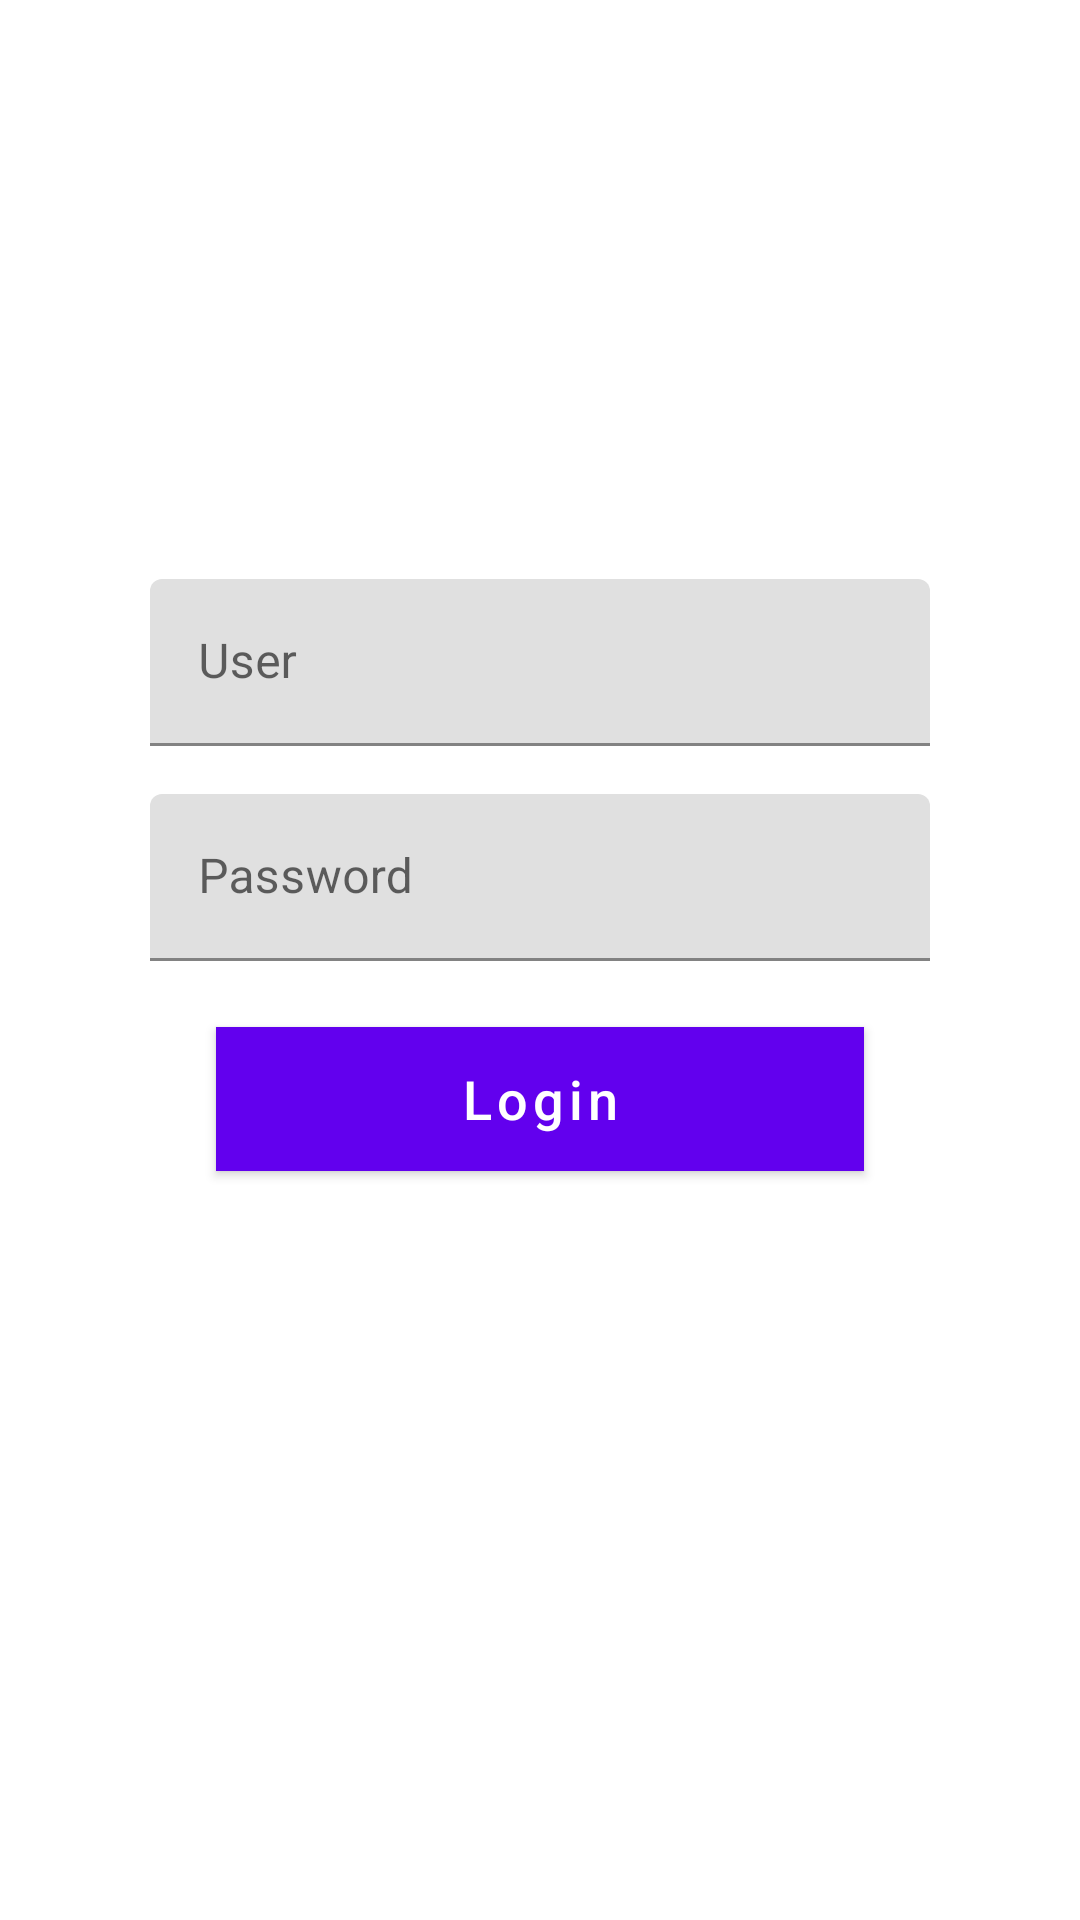

The Android layout XML behind this screen, and the referenced resources:
<!-- AndroidManifest.xml: activity theme Theme.Pennyless.NoActionBar -->
<!-- res/layout/activity_login.xml -->
<?xml version="1.0" encoding="utf-8"?>
<RelativeLayout xmlns:android="http://schemas.android.com/apk/res/android"
    android:layout_width="match_parent"
    android:layout_height="match_parent"
    android:orientation="vertical"
    android:scrollbarAlwaysDrawVerticalTrack="true">

    <TextView
        android:id="@+id/login_title"
        android:layout_width="fill_parent"
        android:layout_height="wrap_content"
        android:layout_marginBottom="16dp"
        android:layout_marginTop="22dp"
        android:gravity="center_horizontal"
        android:textColor="#E6DADA"
        android:textSize="26sp"
        android:textStyle="bold" />

    <RelativeLayout
        android:layout_width="fill_parent"
        android:layout_height="wrap_content"
        android:layout_below="@+id/login_title"
        android:layout_marginLeft="30dp"
        android:layout_marginRight="30dp"
        android:layout_marginTop="70dp"
        android:elevation="4dp"
        android:orientation="vertical"
        android:padding="20dp">

        <LinearLayout
            android:layout_width="fill_parent"
            android:layout_height="wrap_content"
            android:orientation="vertical"
            android:paddingTop="30dp">

            <com.google.android.material.textfield.TextInputLayout
                android:layout_width="match_parent"
                android:layout_height="wrap_content">

                <EditText
                    android:id="@+id/username_text"
                    android:layout_width="fill_parent"
                    android:layout_height="wrap_content"
                    android:drawableTint="#881798"
                    android:singleLine="true"
                    android:hint="@string/user"
                    android:inputType="text" />
            </com.google.android.material.textfield.TextInputLayout>

            <com.google.android.material.textfield.TextInputLayout
                android:layout_width="match_parent"
                android:layout_height="wrap_content">

                <EditText
                    android:id="@+id/password_text"
                    android:layout_width="fill_parent"
                    android:layout_height="wrap_content"
                    android:layout_marginTop="16dp"
                    android:singleLine="true"
                    android:drawableTint="#881798"
                    android:hint="@string/password"
                    android:inputType="textPassword" />
            </com.google.android.material.textfield.TextInputLayout>

            <Button
                android:id="@+id/sign_in_btn"
                android:layout_width="fill_parent"
                android:layout_height="wrap_content"
                android:layout_margin="22dp"
                android:text="@string/login"
                android:textAllCaps="false"
                android:textColor="@color/white"
                android:background="@color/app_color"
                android:textSize="18sp" />

        </LinearLayout>
    </RelativeLayout>
</RelativeLayout>
<!-- resources referenced by this layout -->
<resources>
  <color name="app_color">#FF018786</color>
  <color name="white">#FFFFFFFF</color>
  <string name="login">Login</string>
  <string name="password">Password</string>
  <string name="user">User</string>
  <style name="Theme.Pennyless.NoActionBar">
          <item name="windowActionBar">false</item>
          <item name="windowNoTitle">true</item>
      </style>
</resources>
